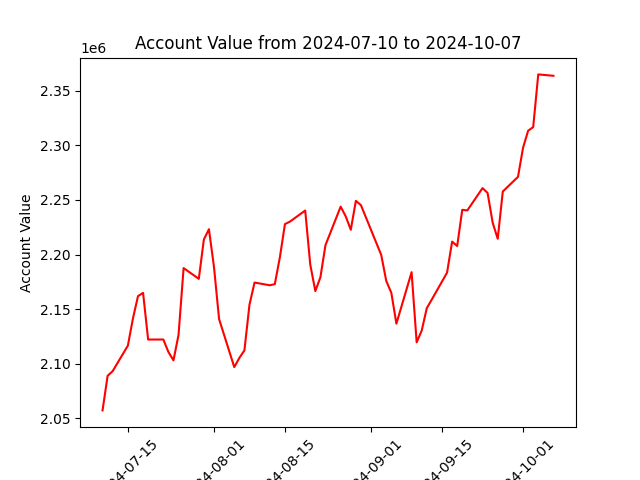

Source data for this figure (header and first rows):
datadate, account_value
20240710, 2057268
20240711, 2088941
20240712, 2093230
20240715, 2116578
20240716, 2141469
20240717, 2161909
20240718, 2164880
20240719, 2122142
20240722, 2122170
20240723, 2110760
20240724, 2103072
20240725, 2126476
20240726, 2187580
20240729, 2177718
20240730, 2213742
20240731, 2223155
20240801, 2188383
20240802, 2140922
20240805, 2096908
20240806, 2105292
20240807, 2112184
20240808, 2154027
20240809, 2174319
20240812, 2171828
20240813, 2172862
20240814, 2197381
20240815, 2227827
20240816, 2230163
20240819, 2240256
20240820, 2190734
20240821, 2166523
20240822, 2179107
20240823, 2208558
20240826, 2243832
20240827, 2234888
20240828, 2222624
20240829, 2249164
20240830, 2245193
20240903, 2199689
20240904, 2175772
20240905, 2164922
20240906, 2136664
20240909, 2183824
20240910, 2119580
20240911, 2130417
20240912, 2150901
20240913, 2158908
20240916, 2183419
20240917, 2211793
20240918, 2207776
20240919, 2240885
20240920, 2240371
20240923, 2260790
20240924, 2256355
20240925, 2229169
20240926, 2214415
20240927, 2257673
20240930, 2271093
20241001, 2297777
20241002, 2313300
... 3 more rows
